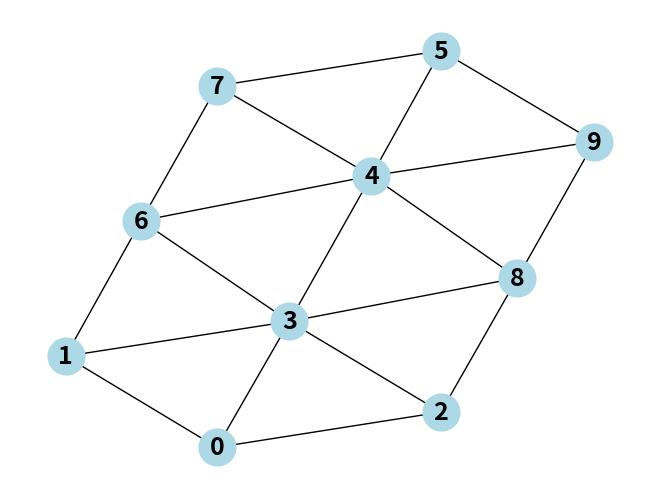

Source code (Python):
import numpy as np
import matplotlib.pyplot as plt
import networkx as nx
import os


'''
以节点列表和边列表的方式创建图
'''
class EnvironmentGraph():
    def __init__(self,nodes, edges, risky_edge = 0, start_nodes = [], target_nodes = []):
        self.nodes = nodes
        self.edges = edges
        self.risky_edge = risky_edge
        self.start_nodes = start_nodes
        self.target_nodes = target_nodes
        self.environment_graph = nx.Graph()
        self.adj_matrix = []

        self.EG_constuction()
        self.EG_render()

    def EG_constuction(self):
        # self.environment_graph = nx.Graph()
        self.environment_graph.add_nodes_from(self.nodes)
        self.environment_graph.add_edges_from(self.edges)
        self.adj_matrix = nx.adjacency_matrix(self.environment_graph).todense()  # 返回图的邻接矩阵
        print(self.adj_matrix)

    def EG_render(self):
        nx.draw(self.environment_graph, with_labels=True, node_color='lightblue', font_weight='bold', node_size=700, font_size=18)


if __name__ == "__main__":
    #生成的无向图
    nodes = list(range(10))
    edges = {(0, 1): 1, (0, 2): 1, (0, 3): 1, (1, 3): 1, (2, 3): 1, (3, 4): 1, (4, 5): 1,
             (1, 6): 1, (2, 8): 1, (3, 6): 1, (3, 8): 1, (4, 6): 1, (6, 7): 1, (4, 7): 1, (4, 9): 1,
             (8, 4): 1, (8, 9): 1, (5, 7): 1, (5, 9): 1}

    EG = EnvironmentGraph(nodes, edges)
    print("是否为对称阵:{}".format((np.array(EG.adj_matrix).T == np.array(EG.adj_matrix)).all()))  #https://blog.csdn.net/tintinetmilou/article/details/78555486  判断两矩阵相等，此处判断：对称阵
    plt.show()
